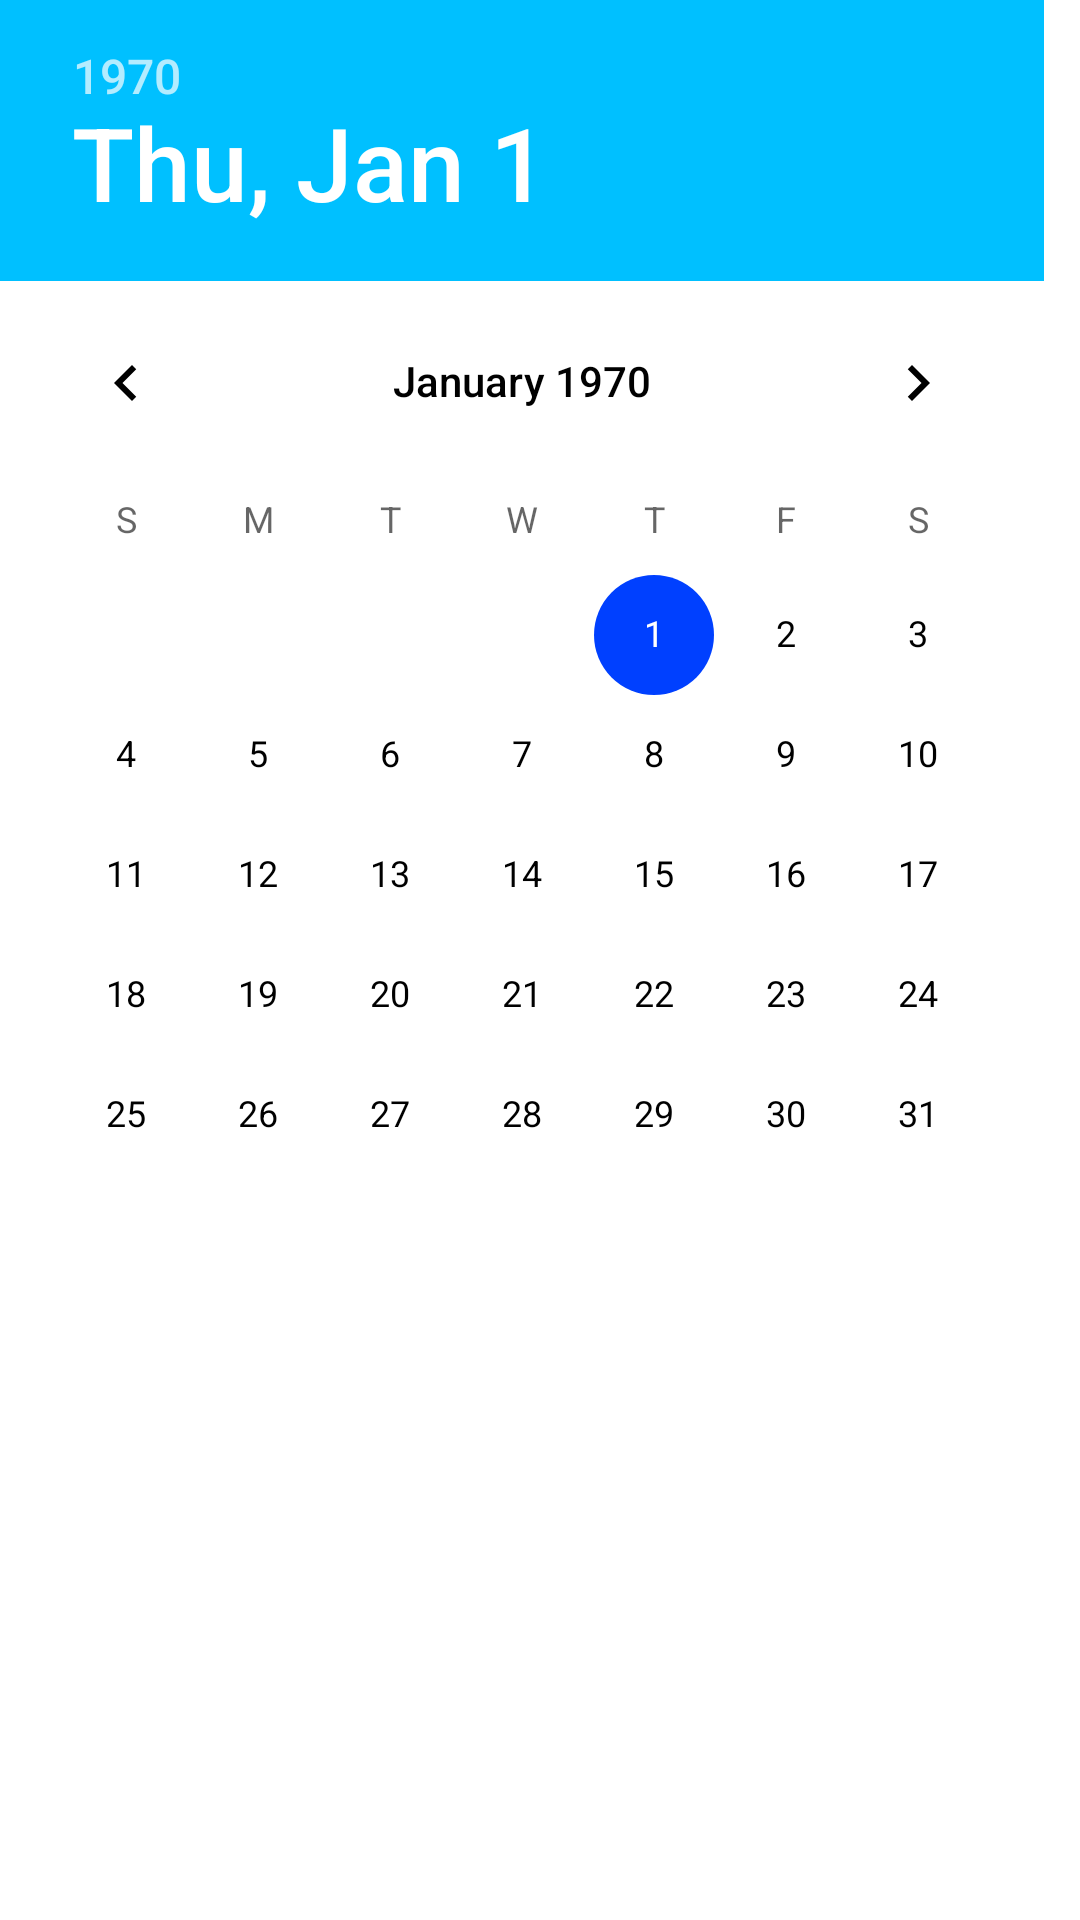

Reconstruct the res/layout file that produces this screen, plus the resources it refers to.
<!-- AndroidManifest.xml: application theme Theme.LPWorkyras -->
<!-- res/layout/popup_date_picker.xml -->
<?xml version="1.0" encoding="utf-8"?>
<FrameLayout xmlns:android="http://schemas.android.com/apk/res/android"
    android:layout_width="wrap_content"
    android:layout_height="wrap_content"
    android:background="?attr/colorOnPrimary">

    <DatePicker
        android:id="@+id/date_picker_timestamp"
        style="@style/Picker"
        android:layout_width="wrap_content"
        android:layout_height="wrap_content" />

</FrameLayout>
<!-- resources referenced by this layout -->
<resources>
  <style name="Picker">
          <item name="android:headerBackground">?attr/colorPrimaryVariant</item>
      </style>
  <style name="Theme.LPWorkyras" parent="Theme.AppCompat.Light.NoActionBar">
          
          <item name="colorPrimary">@color/blue_m</item>
          <item name="colorPrimaryVariant">@color/blue_l</item>
          <item name="colorOnPrimary">@color/white</item>
          <item name="colorPrimaryContainer">#F4F3FA</item>
          <item name="android:textColorPrimary">@color/black</item>
          
          <item name="colorSecondary">@color/pink_m</item>
          <item name="colorSecondaryVariant">@color/pink_d</item>
          <item name="colorOnSecondary">@color/white</item>
          <item name="colorSecondaryContainer">#FFFFFF</item>
          
          <item name="android:statusBarColor">@android:color/transparent</item>
          <item name="colorSurface">@color/half_transparent_white</item>
          <item name="colorAccent">@color/blue_d</item>
          <item name="android:windowLightStatusBar">true</item>
      </style>
  <color name="blue_m">#FF0080FF</color>
  <color name="blue_l">#FF00C0FF</color>
  <color name="white">#FFFFFFFF</color>
  <color name="black">#FF000000</color>
  <color name="pink_m">#FFFF80FF</color>
  <color name="pink_d">#FFF838FF</color>
  <color name="half_transparent_white">#CCFFFFFF</color>
  <color name="blue_d">#FF0040FF</color>
</resources>
